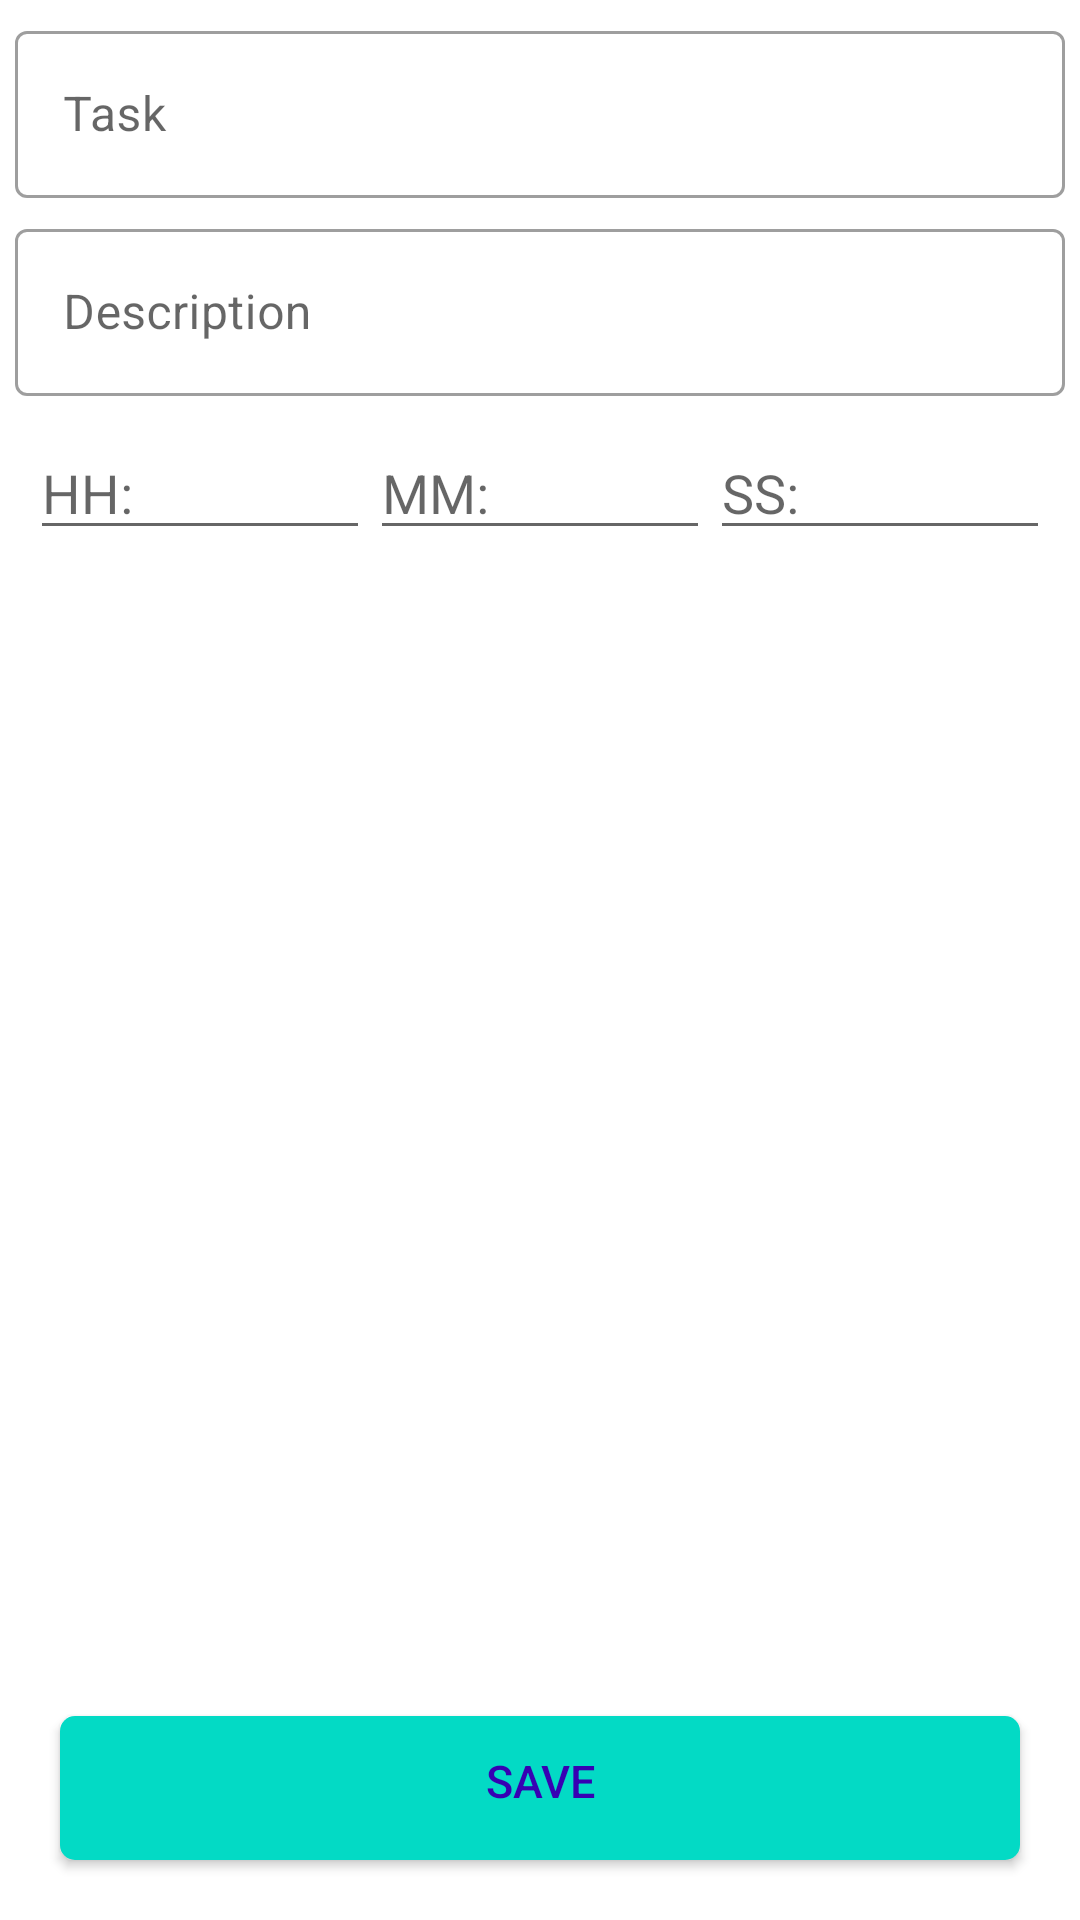

Layout XML and referenced resources for this Android screen:
<!-- AndroidManifest.xml: application theme Theme.ToDoListApp -->
<!-- res/layout/activity_add_to_do.xml -->
<?xml version="1.0" encoding="utf-8"?>
<androidx.constraintlayout.widget.ConstraintLayout xmlns:android="http://schemas.android.com/apk/res/android"
    xmlns:app="http://schemas.android.com/apk/res-auto"
    xmlns:tools="http://schemas.android.com/tools"
    android:layout_width="match_parent"
    android:layout_height="match_parent"
    tools:context=".activites.AddToDoActivity">

    <com.google.android.material.textfield.TextInputLayout
        android:id="@+id/til_title"
        style="@style/Widget.MaterialComponents.TextInputLayout.OutlinedBox"
        android:layout_margin="5dp"
        android:layout_width="match_parent"
        android:layout_height="wrap_content"
        app:layout_constraintEnd_toEndOf="parent"
        app:layout_constraintStart_toStartOf="parent"
        app:layout_constraintTop_toTopOf="parent">

        <androidx.appcompat.widget.AppCompatEditText
            android:id="@+id/et_title"
            android:layout_width="match_parent"
            android:layout_height="wrap_content"
            android:hint="@string/task"
            android:inputType="textCapWords"/>
    </com.google.android.material.textfield.TextInputLayout>

    <com.google.android.material.textfield.TextInputLayout
        android:id="@+id/til_description"
        style="@style/Widget.MaterialComponents.TextInputLayout.OutlinedBox"
        android:layout_width="match_parent"
        android:layout_margin="5dp"
        android:layout_height="wrap_content"
        android:layout_marginTop="10dp"
        app:layout_constraintEnd_toEndOf="parent"
        app:layout_constraintStart_toStartOf="parent"
        app:layout_constraintTop_toBottomOf="@+id/til_title">

        <androidx.appcompat.widget.AppCompatEditText
            android:id="@+id/et_description"
            android:layout_width="match_parent"
            android:layout_height="wrap_content"
            android:hint="@string/description"
            android:inputType="textCapSentences"/>
    </com.google.android.material.textfield.TextInputLayout>

    <LinearLayout
        android:id="@+id/ll_time_inputs"
        android:layout_width="match_parent"
        android:layout_height="wrap_content"
        android:orientation="horizontal"
        android:padding="10dp"
        app:layout_constraintEnd_toEndOf="parent"
        app:layout_constraintStart_toStartOf="parent"
        app:layout_constraintTop_toBottomOf="@+id/til_description">

        <EditText
            android:id="@+id/et_hours"
            android:layout_width="0dp"
            android:layout_height="wrap_content"
            android:layout_weight="1"
            android:hint="@string/hours"
            android:inputType="number" />

        <EditText
            android:id="@+id/et_minutes"
            android:layout_width="0dp"
            android:layout_height="wrap_content"
            android:layout_weight="1"
            android:hint="@string/minutes"
            android:inputType="number" />

        <androidx.appcompat.widget.AppCompatEditText
            android:id="@+id/et_seconds"
            android:layout_width="0dp"
            android:layout_height="wrap_content"
            android:layout_weight="1"
            android:hint="@string/seconds"
            android:inputType="number" />
    </LinearLayout>

    <androidx.appcompat.widget.AppCompatButton
        android:id="@+id/btn_save"
        android:layout_width="match_parent"
        android:layout_height="wrap_content"
        android:layout_gravity="center"
        android:layout_margin="20dp"
        android:background="@drawable/shape_button_rounded"
        android:gravity="center"
        android:paddingTop="5dp"
        android:paddingBottom="10dp"
        android:text="@string/save"
        android:textColor="@color/purple_700"
        android:textSize="15sp"
        app:layout_constraintEnd_toEndOf="parent"
        app:layout_constraintStart_toStartOf="parent"
        app:layout_constraintBottom_toBottomOf="parent"/>
</androidx.constraintlayout.widget.ConstraintLayout>
<!-- resources referenced by this layout -->
<resources>
  <color name="purple_700">#FF3700B3</color>
  <!-- drawable shape_button_rounded (drawable-v24) -->
  <?xml version="1.0" encoding="utf-8"?>
  <shape xmlns:android="http://schemas.android.com/apk/res/android"
      android:shape="rectangle">
      <solid android:color="@color/teal_200" />
  
      <corners android:radius="5dp" />
  </shape>
  <string name="description">Description</string>
  <string name="hours">HH:</string>
  <string name="minutes">MM:</string>
  <string name="save">Save</string>
  <string name="seconds">SS:</string>
  <string name="task">Task</string>
  <style name="Theme.ToDoListApp" parent="Theme.MaterialComponents.DayNight.NoActionBar">
          
          <item name="colorPrimary">@color/purple_500</item>
          <item name="colorPrimaryVariant">@color/purple_700</item>
          <item name="colorOnPrimary">@color/white</item>
          
          <item name="colorSecondary">@color/teal_200</item>
          <item name="colorSecondaryVariant">@color/teal_700</item>
          <item name="colorOnSecondary">@color/black</item>
          
          <item name="android:statusBarColor" tools:targetApi="l">?attr/colorPrimaryVariant</item>
          
      </style>
  <color name="teal_200">#FF03DAC5</color>
  <color name="purple_500">#FF6200EE</color>
  <color name="white">#FFFFFFFF</color>
  <color name="teal_700">#FF018786</color>
  <color name="black">#0a0908</color>
</resources>
